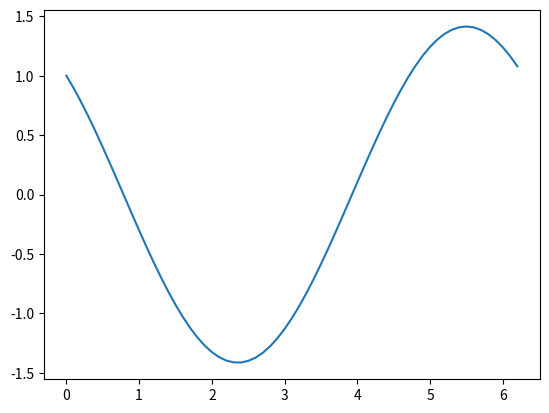

Write the Python code that produced this figure.

import matplotlib.pyplot as plt
import math
import numpy as np

X = np.arange(0, 2*math.pi, 0.1)
Y = np.cos(X) - np.sin(X)

plt.plot(X,Y)
plt.show()


